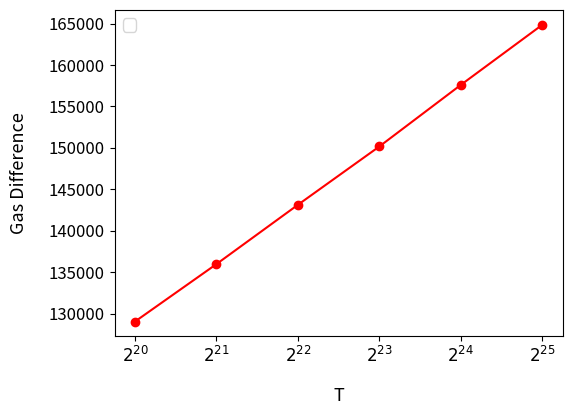

This figure's Python source:
# Copyright 2024 justin
# 
# Licensed under the Apache License, Version 2.0 (the "License");
# you may not use this file except in compliance with the License.
# You may obtain a copy of the License at
# 
#     http://www.apache.org/licenses/LICENSE-2.0
# 
# Unless required by applicable law or agreed to in writing, software
# distributed under the License is distributed on an "AS IS" BASIS,
# WITHOUT WARRANTIES OR CONDITIONS OF ANY KIND, either express or implied.
# See the License for the specific language governing permissions and
# limitations under the License.

import matplotlib.pyplot as plt
import matplotlib.lines as mlines
import numpy as np

dataOneN = [
  [ 3788252, 'λ2048', 'T2^20' ],
  [ 3789054, 'λ2048', 'T2^20' ],
  [ 3787319, 'λ2048', 'T2^20' ],
  [ 3780632, 'λ2048', 'T2^20' ],
  [ 3784345, 'λ2048', 'T2^20' ],
  [ 3787801, 'λ2048', 'T2^20' ],
  [ 3782021, 'λ2048', 'T2^20' ],
  [ 3787490, 'λ2048', 'T2^20' ],
  [ 3788698, 'λ2048', 'T2^20' ],
  [ 3801350, 'λ2048', 'T2^20' ],
  [ 3986631, 'λ2048', 'T2^21' ],
  [ 3990170, 'λ2048', 'T2^21' ],
  [ 4006341, 'λ2048', 'T2^21' ],
  [ 3991224, 'λ2048', 'T2^21' ],
  [ 3998147, 'λ2048', 'T2^21' ],
  [ 3990975, 'λ2048', 'T2^21' ],
  [ 3998807, 'λ2048', 'T2^21' ],
  [ 3981315, 'λ2048', 'T2^21' ],
  [ 3993595, 'λ2048', 'T2^21' ],
  [ 3976968, 'λ2048', 'T2^21' ],
  [ 4189498, 'λ2048', 'T2^22' ],
  [ 4182714, 'λ2048', 'T2^22' ],
  [ 4199992, 'λ2048', 'T2^22' ],
  [ 4192202, 'λ2048', 'T2^22' ],
  [ 4189041, 'λ2048', 'T2^22' ],
  [ 4193200, 'λ2048', 'T2^22' ],
  [ 4191750, 'λ2048', 'T2^22' ],
  [ 4189759, 'λ2048', 'T2^22' ],
  [ 4191299, 'λ2048', 'T2^22' ],
  [ 4184532, 'λ2048', 'T2^22' ],
  [ 4398999, 'λ2048', 'T2^23' ],
  [ 4399595, 'λ2048', 'T2^23' ],
  [ 4384392, 'λ2048', 'T2^23' ],
  [ 4393079, 'λ2048', 'T2^23' ],
  [ 4391225, 'λ2048', 'T2^23' ],
  [ 4400912, 'λ2048', 'T2^23' ],
  [ 4391690, 'λ2048', 'T2^23' ],
  [ 4404701, 'λ2048', 'T2^23' ],
  [ 4393701, 'λ2048', 'T2^23' ],
  [ 4388301, 'λ2048', 'T2^23' ],
  [ 4584429, 'λ2048', 'T2^24' ],
  [ 4586027, 'λ2048', 'T2^24' ],
  [ 4598287, 'λ2048', 'T2^24' ],
  [ 4606285, 'λ2048', 'T2^24' ],
  [ 4610835, 'λ2048', 'T2^24' ],
  [ 4580867, 'λ2048', 'T2^24' ],
  [ 4593114, 'λ2048', 'T2^24' ],
  [ 4592281, 'λ2048', 'T2^24' ],
  [ 4598470, 'λ2048', 'T2^24' ],
  [ 4603166, 'λ2048', 'T2^24' ],
  [ 4809455, 'λ2048', 'T2^25' ],
  [ 4797312, 'λ2048', 'T2^25' ],
  [ 4800873, 'λ2048', 'T2^25' ],
  [ 4803371, 'λ2048', 'T2^25' ],
  [ 4802379, 'λ2048', 'T2^25' ],
  [ 4803652, 'λ2048', 'T2^25' ],
  [ 4794267, 'λ2048', 'T2^25' ],
  [ 4787658, 'λ2048', 'T2^25' ],
  [ 4795554, 'λ2048', 'T2^25' ],
  [ 4815858, 'λ2048', 'T2^25' ]
]
dataNInProof = [
  [ 3916498, 'λ2048', 'T2^20' ],
  [ 3918273, 'λ2048', 'T2^20' ],
  [ 3916057, 'λ2048', 'T2^20' ],
  [ 3909825, 'λ2048', 'T2^20' ],
  [ 3913096, 'λ2048', 'T2^20' ],
  [ 3917049, 'λ2048', 'T2^20' ],
  [ 3911229, 'λ2048', 'T2^20' ],
  [ 3916670, 'λ2048', 'T2^20' ],
  [ 3918127, 'λ2048', 'T2^20' ],
  [ 3930634, 'λ2048', 'T2^20' ],
  [ 4122869, 'λ2048', 'T2^21' ],
  [ 4126424, 'λ2048', 'T2^21' ],
  [ 4141652, 'λ2048', 'T2^21' ],
  [ 4127237, 'λ2048', 'T2^21' ],
  [ 4133901, 'λ2048', 'T2^21' ],
  [ 4126731, 'λ2048', 'T2^21' ],
  [ 4135069, 'λ2048', 'T2^21' ],
  [ 4117783, 'λ2048', 'T2^21' ],
  [ 4129601, 'λ2048', 'T2^21' ],
  [ 4112710, 'λ2048', 'T2^21' ],
  [ 4332564, 'λ2048', 'T2^22' ],
  [ 4326287, 'λ2048', 'T2^22' ],
  [ 4342861, 'λ2048', 'T2^22' ],
  [ 4335550, 'λ2048', 'T2^22' ],
  [ 4332093, 'λ2048', 'T2^22' ],
  [ 4336300, 'λ2048', 'T2^22' ],
  [ 4334280, 'λ2048', 'T2^22' ],
  [ 4332891, 'λ2048', 'T2^22' ],
  [ 4334395, 'λ2048', 'T2^22' ],
  [ 4328095, 'λ2048', 'T2^22' ],
  [ 4548546, 'λ2048', 'T2^23' ],
  [ 4549128, 'λ2048', 'T2^23' ],
  [ 4534681, 'λ2048', 'T2^23' ],
  [ 4543424, 'λ2048', 'T2^23' ],
  [ 4541544, 'λ2048', 'T2^23' ],
  [ 4551257, 'λ2048', 'T2^23' ],
  [ 4542027, 'λ2048', 'T2^23' ],
  [ 4555043, 'λ2048', 'T2^23' ],
  [ 4544018, 'λ2048', 'T2^23' ],
  [ 4538634, 'λ2048', 'T2^23' ],
  [ 4742327, 'λ2048', 'T2^24' ],
  [ 4743666, 'λ2048', 'T2^24' ],
  [ 4756232, 'λ2048', 'T2^24' ],
  [ 4763406, 'λ2048', 'T2^24' ],
  [ 4768267, 'λ2048', 'T2^24' ],
  [ 4738784, 'λ2048', 'T2^24' ],
  [ 4751040, 'λ2048', 'T2^24' ],
  [ 4749603, 'λ2048', 'T2^24' ],
  [ 4756139, 'λ2048', 'T2^24' ],
  [ 4760277, 'λ2048', 'T2^24' ],
  [ 4973745, 'λ2048', 'T2^25' ],
  [ 4961864, 'λ2048', 'T2^25' ],
  [ 4966084, 'λ2048', 'T2^25' ],
  [ 4968312, 'λ2048', 'T2^25' ],
  [ 4967562, 'λ2048', 'T2^25' ],
  [ 4968289, 'λ2048', 'T2^25' ],
  [ 4959471, 'λ2048', 'T2^25' ],
  [ 4952824, 'λ2048', 'T2^25' ],
  [ 4960176, 'λ2048', 'T2^25' ],
  [ 4980528, 'λ2048', 'T2^25' ]
]

BitSize = [2048]
colors = ['#ff0000', '#0000ff']
markers = ['o', 's']  # circle, triangle, square
ts = ["$2^{20}$", "$2^{21}$", "$2^{22}$", "$2^{23}$", "$2^{24}$", "$2^{25}$"]
lineStyles = ['-', '--']

x = []
y = []

for i in range(0, len(dataOneN), 10):
    y_sum = 0
    print(i)
    for j in range(0,10):
        y_sum += dataNInProof[i+j][0] - dataOneN[i+j][0]
    x.append(ts[i//10])
    y.append(y_sum/10)

plt.plot(x, y, color=colors[0], marker=markers[0], linestyle=lineStyles[0])

plt.xlabel('T', labelpad= 15, fontsize=13)
plt.ylabel('Gas Difference', labelpad= 15, fontsize=13)
plt.legend(fontsize=12)
plt.yticks(fontsize=12)
plt.xticks(fontsize=12)
# Adjust the bottom margin
plt.subplots_adjust(left=0.2)
plt.subplots_adjust(bottom=0.2)
plt.show()